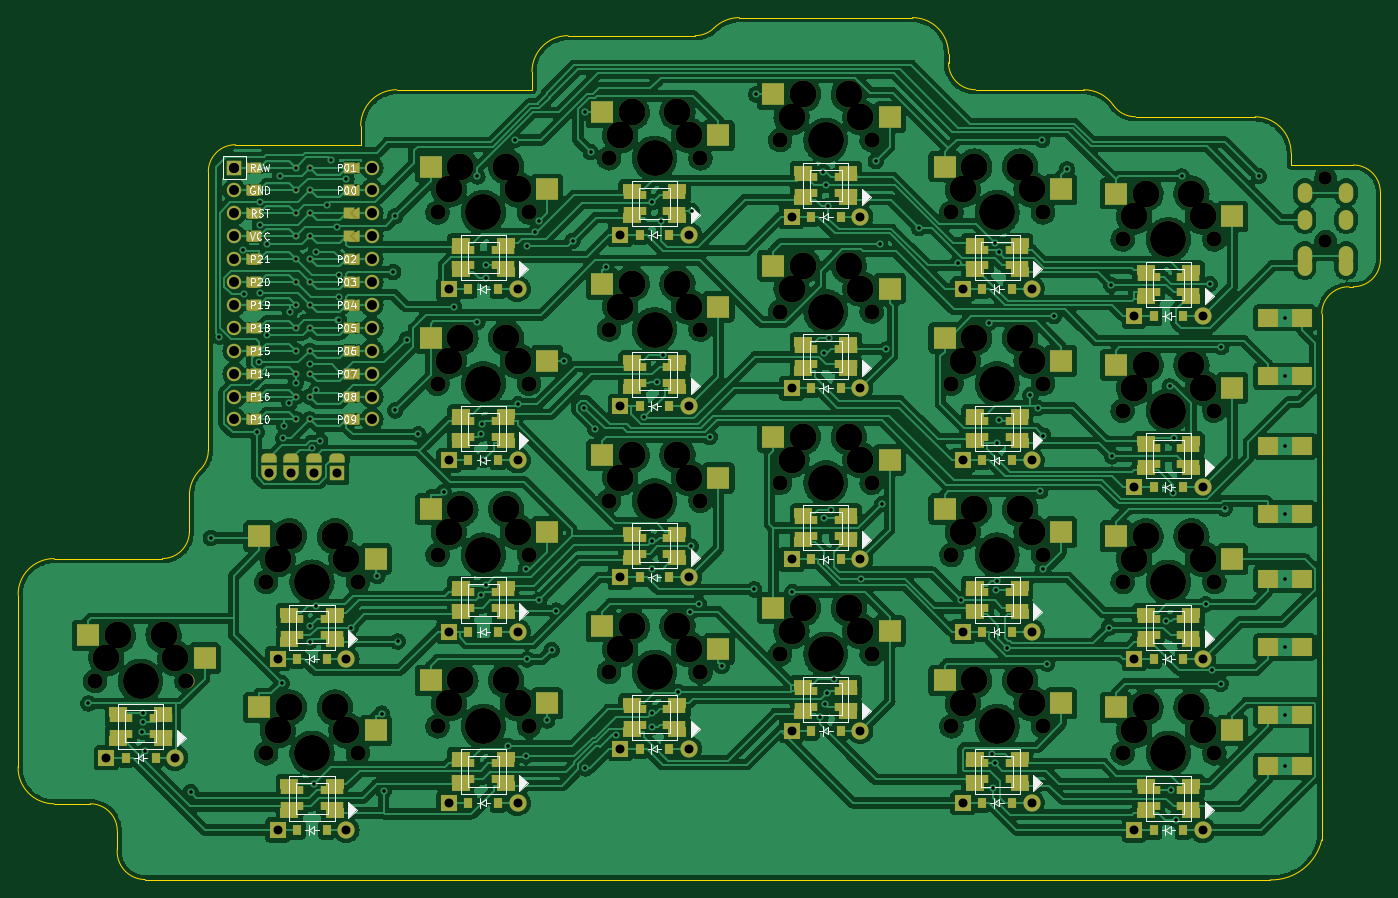
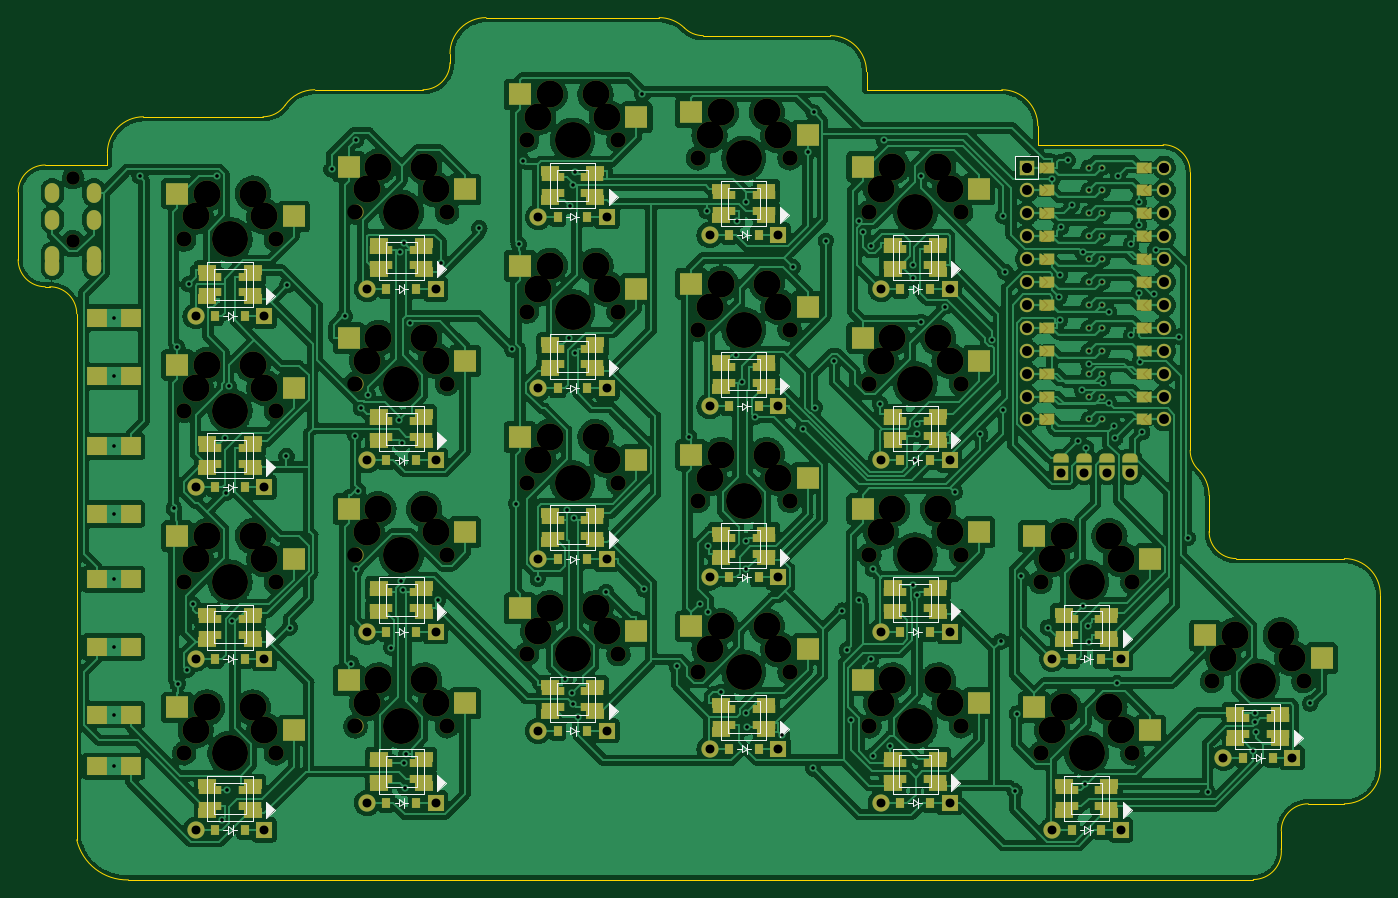
Circuit board: 11 layer files. Board 151.1 x 95.6 mm.
- bottom_copper: scaarix_flow-B_Cu.gbr (890510 bytes)
- bottom_mask: scaarix_flow-B_Mask.gbr (28368 bytes)
- paste: scaarix_flow-B_Paste.gbr (9736 bytes)
- bottom_silk: scaarix_flow-B_Silkscreen.gbr (24206 bytes)
- outline: scaarix_flow-Edge_Cuts.gbr (3244 bytes)
- top_copper: scaarix_flow-F_Cu.gbr (903631 bytes)
- top_mask: scaarix_flow-F_Mask.gbr (28327 bytes)
- paste: scaarix_flow-F_Paste.gbr (9757 bytes)
- top_silk: scaarix_flow-F_Silkscreen.gbr (46705 bytes)
- drill: scaarix_flow-NPTH.drl (3114 bytes)
- drill: scaarix_flow-PTH.drl (5333 bytes)

=== bottom_copper: scaarix_flow-B_Cu.gbr (890510 bytes, source omitted) ===
=== bottom_mask: scaarix_flow-B_Mask.gbr (28368 bytes, source omitted) ===
=== paste: scaarix_flow-B_Paste.gbr (9736 bytes, source omitted) ===
=== bottom_silk: scaarix_flow-B_Silkscreen.gbr (24206 bytes, source omitted) ===
=== outline: scaarix_flow-Edge_Cuts.gbr ===
%TF.GenerationSoftware,KiCad,Pcbnew,6.0.10-86aedd382b~118~ubuntu22.04.1*%
%TF.CreationDate,2023-01-31T18:23:29-07:00*%
%TF.ProjectId,scaarix_flow,73636161-7269-4785-9f66-6c6f772e6b69,v1.0.0*%
%TF.SameCoordinates,Original*%
%TF.FileFunction,Profile,NP*%
%FSLAX46Y46*%
G04 Gerber Fmt 4.6, Leading zero omitted, Abs format (unit mm)*
G04 Created by KiCad (PCBNEW 6.0.10-86aedd382b~118~ubuntu22.04.1) date 2023-01-31 18:23:29*
%MOMM*%
%LPD*%
G01*
G04 APERTURE LIST*
%TA.AperFunction,Profile*%
%ADD10C,0.150000*%
%TD*%
G04 APERTURE END LIST*
D10*
X174500000Y-43700000D02*
X159500000Y-43700000D01*
X131600000Y-131300000D02*
X256365070Y-131344501D01*
X268600000Y-62550000D02*
X268600000Y-55050000D01*
X265600000Y-52050000D02*
X258700000Y-52050000D01*
X216700000Y-35700000D02*
X197500000Y-35700000D01*
X220700000Y-40700000D02*
X220700000Y-39700000D01*
X220700000Y-40700000D02*
G75*
G03*
X223700000Y-43700000I3000000J0D01*
G01*
X121500000Y-122900000D02*
X125500000Y-122900000D01*
X197500000Y-35700000D02*
G75*
G03*
X194700583Y-36842857I0J-4000000D01*
G01*
X136500000Y-88700000D02*
X136500000Y-92700000D01*
X141600000Y-49800000D02*
G75*
G03*
X138600000Y-52800000I0J-3000000D01*
G01*
X256365071Y-131344470D02*
G75*
G03*
X262100000Y-126900000I128029J5757070D01*
G01*
X258700000Y-52050000D02*
X258700000Y-50700000D01*
X128499930Y-127899993D02*
G75*
G03*
X131600000Y-131300000I3100070J-286707D01*
G01*
X192601021Y-37700000D02*
X178500000Y-37700000D01*
X117499984Y-118820000D02*
G75*
G03*
X121500000Y-122900000I4000016J-79200D01*
G01*
X137700000Y-85843429D02*
G75*
G03*
X136500000Y-88700000I2800000J-2856571D01*
G01*
X159500000Y-43700000D02*
G75*
G03*
X155500000Y-47700000I0J-4000000D01*
G01*
X137700000Y-85843429D02*
G75*
G03*
X138600000Y-83701000I-2100000J2142429D01*
G01*
X138600000Y-52800000D02*
X138600000Y-83701000D01*
X117500000Y-99700000D02*
X117500000Y-118820000D01*
X265100000Y-65550000D02*
G75*
G03*
X262100000Y-68550000I0J-3000000D01*
G01*
X238982596Y-45414293D02*
G75*
G03*
X241444563Y-46700001I2462004J1714393D01*
G01*
X178500000Y-37700000D02*
G75*
G03*
X174500000Y-41700000I0J-4000000D01*
G01*
X220700000Y-39700000D02*
G75*
G03*
X216700000Y-35700000I-4000000J0D01*
G01*
X258700000Y-50700000D02*
G75*
G03*
X254700000Y-46700000I-4000000J0D01*
G01*
X128500000Y-127900000D02*
X128500000Y-125900000D01*
X262100000Y-126900000D02*
X262100000Y-68550000D01*
X268600000Y-55050000D02*
G75*
G03*
X265600000Y-52050000I-3000000J0D01*
G01*
X265600000Y-65550000D02*
G75*
G03*
X268600000Y-62550000I0J3000000D01*
G01*
X192601021Y-37699986D02*
G75*
G03*
X194700584Y-36842857I-21J3000086D01*
G01*
X128500000Y-125900000D02*
G75*
G03*
X125500000Y-122900000I-3000000J0D01*
G01*
X133500000Y-95700000D02*
G75*
G03*
X136500000Y-92700000I0J3000000D01*
G01*
X155500000Y-47700000D02*
X155500000Y-49800000D01*
X174500000Y-41700000D02*
X174500000Y-43700000D01*
X155500000Y-49800000D02*
X141600000Y-49800000D01*
X254700000Y-46700000D02*
X241444563Y-46700000D01*
X238982607Y-45414286D02*
G75*
G03*
X235700000Y-43700000I-3282607J-2285714D01*
G01*
X121500000Y-95700000D02*
G75*
G03*
X117500000Y-99700000I0J-4000000D01*
G01*
X265100000Y-65550000D02*
X265600000Y-65550000D01*
X133500000Y-95700000D02*
X121500000Y-95700000D01*
X235700000Y-43700000D02*
X223700000Y-43700000D01*
M02*

=== top_copper: scaarix_flow-F_Cu.gbr (903631 bytes, source omitted) ===
=== top_mask: scaarix_flow-F_Mask.gbr (28327 bytes, source omitted) ===
=== paste: scaarix_flow-F_Paste.gbr (9757 bytes, source omitted) ===
=== top_silk: scaarix_flow-F_Silkscreen.gbr (46705 bytes, source omitted) ===
=== drill: scaarix_flow-NPTH.drl ===
M48
; DRILL file {KiCad 6.0.10-86aedd382b~118~ubuntu22.04.1} date Tue 31 Jan 2023 06:23:31 PM MST
; FORMAT={-:-/ absolute / inch / decimal}
; #@! TF.CreationDate,2023-01-31T18:23:31-07:00
; #@! TF.GenerationSoftware,Kicad,Pcbnew,6.0.10-86aedd382b~118~ubuntu22.04.1
; #@! TF.FileFunction,NonPlated,1,2,NPTH
FMAT,2
INCH
; #@! TA.AperFunction,NonPlated,NPTH,ComponentDrill
T1C0.0591
; #@! TA.AperFunction,NonPlated,NPTH,ComponentDrill
T2C0.0670
; #@! TA.AperFunction,NonPlated,NPTH,ComponentDrill
T3C0.1181
; #@! TA.AperFunction,NonPlated,NPTH,ComponentDrill
T4C0.1570
%
G90
G05
T1
X10.3346Y-2.1063
X10.3346Y-2.3819
T2
X4.9614Y-4.3031
X5.3614Y-4.3031
X5.7094Y-3.8701
X5.7094Y-4.6181
X6.1094Y-3.8701
X6.1094Y-4.6181
X6.4575Y-2.2559
X6.4575Y-3.0039
X6.4575Y-3.752
X6.4575Y-4.5
X6.8575Y-2.2559
X6.8575Y-3.0039
X6.8575Y-3.752
X6.8575Y-4.5
X7.2055Y-2.0197
X7.2055Y-2.7677
X7.2055Y-3.5157
X7.2055Y-4.2638
X7.6055Y-2.0197
X7.6055Y-2.7677
X7.6055Y-3.5157
X7.6055Y-4.2638
X7.9535Y-1.9409
X7.9535Y-2.689
X7.9535Y-3.437
X7.9535Y-4.185
X8.3535Y-1.9409
X8.3535Y-2.689
X8.3535Y-3.437
X8.3535Y-4.185
X8.7016Y-2.2559
X8.7016Y-3.0039
X8.7016Y-3.752
X8.7016Y-4.5
X9.1016Y-2.2559
X9.1016Y-3.0039
X9.1016Y-3.752
X9.1016Y-4.5
X9.4496Y-2.374
X9.4496Y-3.122
X9.4496Y-3.8701
X9.4496Y-4.6181
X9.8496Y-2.374
X9.8496Y-3.122
X9.8496Y-3.8701
X9.8496Y-4.6181
T3
X5.0114Y-4.2031
X5.0614Y-4.1031
X5.2614Y-4.1031
X5.3114Y-4.2031
X5.7594Y-3.7701
X5.7594Y-4.5181
X5.8094Y-3.6701
X5.8094Y-4.4181
X6.0094Y-3.6701
X6.0094Y-4.4181
X6.0594Y-3.7701
X6.0594Y-4.5181
X6.5075Y-2.1559
X6.5075Y-2.9039
X6.5075Y-3.652
X6.5075Y-4.4
X6.5575Y-2.0559
X6.5575Y-2.8039
X6.5575Y-3.552
X6.5575Y-4.3
X6.7575Y-2.0559
X6.7575Y-2.8039
X6.7575Y-3.552
X6.7575Y-4.3
X6.8075Y-2.1559
X6.8075Y-2.9039
X6.8075Y-3.652
X6.8075Y-4.4
X7.2555Y-1.9197
X7.2555Y-2.6677
X7.2555Y-3.4157
X7.2555Y-4.1638
X7.3055Y-1.8197
X7.3055Y-2.5677
X7.3055Y-3.3157
X7.3055Y-4.0638
X7.5055Y-1.8197
X7.5055Y-2.5677
X7.5055Y-3.3157
X7.5055Y-4.0638
X7.5555Y-1.9197
X7.5555Y-2.6677
X7.5555Y-3.4157
X7.5555Y-4.1638
X8.0035Y-1.8409
X8.0035Y-2.589
X8.0035Y-3.337
X8.0035Y-4.085
X8.0535Y-1.7409
X8.0535Y-2.489
X8.0535Y-3.237
X8.0535Y-3.985
X8.2535Y-1.7409
X8.2535Y-2.489
X8.2535Y-3.237
X8.2535Y-3.985
X8.3035Y-1.8409
X8.3035Y-2.589
X8.3035Y-3.337
X8.3035Y-4.085
X8.7516Y-2.1559
X8.7516Y-2.9039
X8.7516Y-3.652
X8.7516Y-4.4
X8.8016Y-2.0559
X8.8016Y-2.8039
X8.8016Y-3.552
X8.8016Y-4.3
X9.0016Y-2.0559
X9.0016Y-2.8039
X9.0016Y-3.552
X9.0016Y-4.3
X9.0516Y-2.1559
X9.0516Y-2.9039
X9.0516Y-3.652
X9.0516Y-4.4
X9.4996Y-2.274
X9.4996Y-3.022
X9.4996Y-3.7701
X9.4996Y-4.5181
X9.5496Y-2.174
X9.5496Y-2.922
X9.5496Y-3.6701
X9.5496Y-4.4181
X9.7496Y-2.174
X9.7496Y-2.922
X9.7496Y-3.6701
X9.7496Y-4.4181
X9.7996Y-2.274
X9.7996Y-3.022
X9.7996Y-3.7701
X9.7996Y-4.5181
T4
X5.1614Y-4.3031
X5.9094Y-3.8701
X5.9094Y-4.6181
X6.6575Y-2.2559
X6.6575Y-3.0039
X6.6575Y-3.752
X6.6575Y-4.5
X7.4055Y-2.0197
X7.4055Y-2.7677
X7.4055Y-3.5157
X7.4055Y-4.2638
X8.1535Y-1.9409
X8.1535Y-2.689
X8.1535Y-3.437
X8.1535Y-4.185
X8.9016Y-2.2559
X8.9016Y-3.0039
X8.9016Y-3.752
X8.9016Y-4.5
X9.6496Y-2.374
X9.6496Y-3.122
X9.6496Y-3.8701
X9.6496Y-4.6181
T0
M30

=== drill: scaarix_flow-PTH.drl (5333 bytes, source omitted) ===
